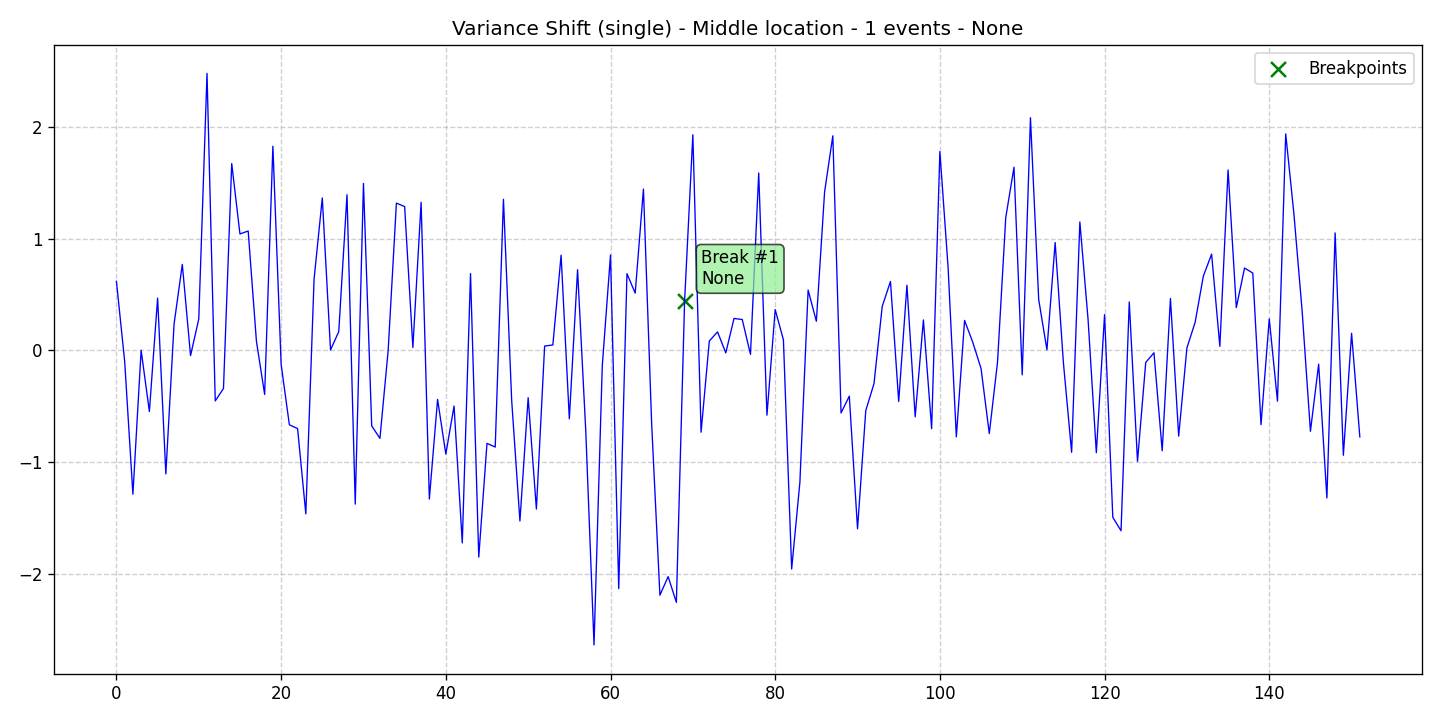

The table this chart was drawn from, first rows:
data, stationary, det_lin_up, det_lin_down, det_quad, det_cubic, det_exp, det_damped, stoc_trend, volatility, single_seas, multiple_seas, point_anom_single, point_anom_multi, collect_anom, context_anom, mean_shift, var_shift, trend_shift, date, is_break, is_anomaly, is_multi, location_beginning
0.6178, 0, 0, 0, 0, 0, 0, 0, 0, 0, 0, 0, 0, 0, 0, 0, 0, 1, 0, 2020-01-01, 0, 0, 0, 0
-0.0973, 0, 0, 0, 0, 0, 0, 0, 0, 0, 0, 0, 0, 0, 0, 0, 0, 1, 0, 2020-01-02, 0, 0, 0, 0
-1.284, 0, 0, 0, 0, 0, 0, 0, 0, 0, 0, 0, 0, 0, 0, 0, 0, 1, 0, 2020-01-03, 0, 0, 0, 0
0.001958, 0, 0, 0, 0, 0, 0, 0, 0, 0, 0, 0, 0, 0, 0, 0, 0, 1, 0, 2020-01-04, 0, 0, 0, 0
-0.5451, 0, 0, 0, 0, 0, 0, 0, 0, 0, 0, 0, 0, 0, 0, 0, 0, 1, 0, 2020-01-05, 0, 0, 0, 0
0.4684, 0, 0, 0, 0, 0, 0, 0, 0, 0, 0, 0, 0, 0, 0, 0, 0, 1, 0, 2020-01-06, 0, 0, 0, 0
-1.103, 0, 0, 0, 0, 0, 0, 0, 0, 0, 0, 0, 0, 0, 0, 0, 0, 1, 0, 2020-01-07, 0, 0, 0, 0
0.2371, 0, 0, 0, 0, 0, 0, 0, 0, 0, 0, 0, 0, 0, 0, 0, 0, 1, 0, 2020-01-08, 0, 0, 0, 0
0.769, 0, 0, 0, 0, 0, 0, 0, 0, 0, 0, 0, 0, 0, 0, 0, 0, 1, 0, 2020-01-09, 0, 0, 0, 0
-0.04569, 0, 0, 0, 0, 0, 0, 0, 0, 0, 0, 0, 0, 0, 0, 0, 0, 1, 0, 2020-01-10, 0, 0, 0, 0
0.2816, 0, 0, 0, 0, 0, 0, 0, 0, 0, 0, 0, 0, 0, 0, 0, 0, 1, 0, 2020-01-11, 0, 0, 0, 0
2.476, 0, 0, 0, 0, 0, 0, 0, 0, 0, 0, 0, 0, 0, 0, 0, 0, 1, 0, 2020-01-12, 0, 0, 0, 0
-0.4507, 0, 0, 0, 0, 0, 0, 0, 0, 0, 0, 0, 0, 0, 0, 0, 0, 1, 0, 2020-01-13, 0, 0, 0, 0
-0.3392, 0, 0, 0, 0, 0, 0, 0, 0, 0, 0, 0, 0, 0, 0, 0, 0, 1, 0, 2020-01-14, 0, 0, 0, 0
1.67, 0, 0, 0, 0, 0, 0, 0, 0, 0, 0, 0, 0, 0, 0, 0, 0, 1, 0, 2020-01-15, 0, 0, 0, 0
1.042, 0, 0, 0, 0, 0, 0, 0, 0, 0, 0, 0, 0, 0, 0, 0, 0, 1, 0, 2020-01-16, 0, 0, 0, 0
1.067, 0, 0, 0, 0, 0, 0, 0, 0, 0, 0, 0, 0, 0, 0, 0, 0, 1, 0, 2020-01-17, 0, 0, 0, 0
0.08336, 0, 0, 0, 0, 0, 0, 0, 0, 0, 0, 0, 0, 0, 0, 0, 0, 1, 0, 2020-01-18, 0, 0, 0, 0
-0.393, 0, 0, 0, 0, 0, 0, 0, 0, 0, 0, 0, 0, 0, 0, 0, 0, 1, 0, 2020-01-19, 0, 0, 0, 0
1.825, 0, 0, 0, 0, 0, 0, 0, 0, 0, 0, 0, 0, 0, 0, 0, 0, 1, 0, 2020-01-20, 0, 0, 0, 0
-0.1238, 0, 0, 0, 0, 0, 0, 0, 0, 0, 0, 0, 0, 0, 0, 0, 0, 1, 0, 2020-01-21, 0, 0, 0, 0
-0.6637, 0, 0, 0, 0, 0, 0, 0, 0, 0, 0, 0, 0, 0, 0, 0, 0, 1, 0, 2020-01-22, 0, 0, 0, 0
-0.6978, 0, 0, 0, 0, 0, 0, 0, 0, 0, 0, 0, 0, 0, 0, 0, 0, 1, 0, 2020-01-23, 0, 0, 0, 0
-1.46, 0, 0, 0, 0, 0, 0, 0, 0, 0, 0, 0, 0, 0, 0, 0, 0, 1, 0, 2020-01-24, 0, 0, 0, 0
0.636, 0, 0, 0, 0, 0, 0, 0, 0, 0, 0, 0, 0, 0, 0, 0, 0, 1, 0, 2020-01-25, 0, 0, 0, 0
1.363, 0, 0, 0, 0, 0, 0, 0, 0, 0, 0, 0, 0, 0, 0, 0, 0, 1, 0, 2020-01-26, 0, 0, 0, 0
0.00459, 0, 0, 0, 0, 0, 0, 0, 0, 0, 0, 0, 0, 0, 0, 0, 0, 1, 0, 2020-01-27, 0, 0, 0, 0
0.1693, 0, 0, 0, 0, 0, 0, 0, 0, 0, 0, 0, 0, 0, 0, 0, 0, 1, 0, 2020-01-28, 0, 0, 0, 0
1.392, 0, 0, 0, 0, 0, 0, 0, 0, 0, 0, 0, 0, 0, 0, 0, 0, 1, 0, 2020-01-29, 0, 0, 0, 0
-1.372, 0, 0, 0, 0, 0, 0, 0, 0, 0, 0, 0, 0, 0, 0, 0, 0, 1, 0, 2020-01-30, 0, 0, 0, 0
1.493, 0, 0, 0, 0, 0, 0, 0, 0, 0, 0, 0, 0, 0, 0, 0, 0, 1, 0, 2020-01-31, 0, 0, 0, 0
-0.6738, 0, 0, 0, 0, 0, 0, 0, 0, 0, 0, 0, 0, 0, 0, 0, 0, 1, 0, 2020-02-01, 0, 0, 0, 0
-0.7848, 0, 0, 0, 0, 0, 0, 0, 0, 0, 0, 0, 0, 0, 0, 0, 0, 1, 0, 2020-02-02, 0, 0, 0, 0
0.00148, 0, 0, 0, 0, 0, 0, 0, 0, 0, 0, 0, 0, 0, 0, 0, 0, 1, 0, 2020-02-03, 0, 0, 0, 0
1.317, 0, 0, 0, 0, 0, 0, 0, 0, 0, 0, 0, 0, 0, 0, 0, 0, 1, 0, 2020-02-04, 0, 0, 0, 0
1.286, 0, 0, 0, 0, 0, 0, 0, 0, 0, 0, 0, 0, 0, 0, 0, 0, 1, 0, 2020-02-05, 0, 0, 0, 0
0.02662, 0, 0, 0, 0, 0, 0, 0, 0, 0, 0, 0, 0, 0, 0, 0, 0, 1, 0, 2020-02-06, 0, 0, 0, 0
1.324, 0, 0, 0, 0, 0, 0, 0, 0, 0, 0, 0, 0, 0, 0, 0, 0, 1, 0, 2020-02-07, 0, 0, 0, 0
-1.327, 0, 0, 0, 0, 0, 0, 0, 0, 0, 0, 0, 0, 0, 0, 0, 0, 1, 0, 2020-02-08, 0, 0, 0, 0
-0.437, 0, 0, 0, 0, 0, 0, 0, 0, 0, 0, 0, 0, 0, 0, 0, 0, 1, 0, 2020-02-09, 0, 0, 0, 0
-0.9252, 0, 0, 0, 0, 0, 0, 0, 0, 0, 0, 0, 0, 0, 0, 0, 0, 1, 0, 2020-02-10, 0, 0, 0, 0
-0.4964, 0, 0, 0, 0, 0, 0, 0, 0, 0, 0, 0, 0, 0, 0, 0, 0, 1, 0, 2020-02-11, 0, 0, 0, 0
-1.719, 0, 0, 0, 0, 0, 0, 0, 0, 0, 0, 0, 0, 0, 0, 0, 0, 1, 0, 2020-02-12, 0, 0, 0, 0
0.6869, 0, 0, 0, 0, 0, 0, 0, 0, 0, 0, 0, 0, 0, 0, 0, 0, 1, 0, 2020-02-13, 0, 0, 0, 0
-1.846, 0, 0, 0, 0, 0, 0, 0, 0, 0, 0, 0, 0, 0, 0, 0, 0, 1, 0, 2020-02-14, 0, 0, 0, 0
-0.83, 0, 0, 0, 0, 0, 0, 0, 0, 0, 0, 0, 0, 0, 0, 0, 0, 1, 0, 2020-02-15, 0, 0, 0, 0
-0.8626, 0, 0, 0, 0, 0, 0, 0, 0, 0, 0, 0, 0, 0, 0, 0, 0, 1, 0, 2020-02-16, 0, 0, 0, 0
1.351, 0, 0, 0, 0, 0, 0, 0, 0, 0, 0, 0, 0, 0, 0, 0, 0, 1, 0, 2020-02-17, 0, 0, 0, 0
-0.4483, 0, 0, 0, 0, 0, 0, 0, 0, 0, 0, 0, 0, 0, 0, 0, 0, 1, 0, 2020-02-18, 0, 0, 0, 0
-1.523, 0, 0, 0, 0, 0, 0, 0, 0, 0, 0, 0, 0, 0, 0, 0, 0, 1, 0, 2020-02-19, 0, 0, 0, 0
-0.4218, 0, 0, 0, 0, 0, 0, 0, 0, 0, 0, 0, 0, 0, 0, 0, 0, 1, 0, 2020-02-20, 0, 0, 0, 0
-1.416, 0, 0, 0, 0, 0, 0, 0, 0, 0, 0, 0, 0, 0, 0, 0, 0, 1, 0, 2020-02-21, 0, 0, 0, 0
0.03944, 0, 0, 0, 0, 0, 0, 0, 0, 0, 0, 0, 0, 0, 0, 0, 0, 1, 0, 2020-02-22, 0, 0, 0, 0
0.04964, 0, 0, 0, 0, 0, 0, 0, 0, 0, 0, 0, 0, 0, 0, 0, 0, 1, 0, 2020-02-23, 0, 0, 0, 0
0.8513, 0, 0, 0, 0, 0, 0, 0, 0, 0, 0, 0, 0, 0, 0, 0, 0, 1, 0, 2020-02-24, 0, 0, 0, 0
-0.6106, 0, 0, 0, 0, 0, 0, 0, 0, 0, 0, 0, 0, 0, 0, 0, 0, 1, 0, 2020-02-25, 0, 0, 0, 0
0.7215, 0, 0, 0, 0, 0, 0, 0, 0, 0, 0, 0, 0, 0, 0, 0, 0, 1, 0, 2020-02-26, 0, 0, 0, 0
-0.7251, 0, 0, 0, 0, 0, 0, 0, 0, 0, 0, 0, 0, 0, 0, 0, 0, 1, 0, 2020-02-27, 0, 0, 0, 0
-2.631, 0, 0, 0, 0, 0, 0, 0, 0, 0, 0, 0, 0, 0, 0, 0, 0, 1, 0, 2020-02-28, 0, 0, 0, 0
-0.1383, 0, 0, 0, 0, 0, 0, 0, 0, 0, 0, 0, 0, 0, 0, 0, 0, 1, 0, 2020-02-29, 0, 0, 0, 0
... 92 more rows
